Image classification data set "Dataset" (suyog46/ecoSort-Hackathon on GitHub). Class labels (2): biodegradable, non biodegradable.

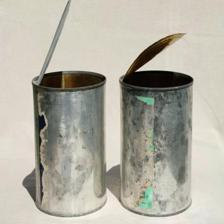
Label: non biodegradable

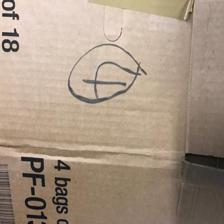
Label: biodegradable

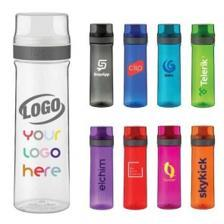
Label: non biodegradable

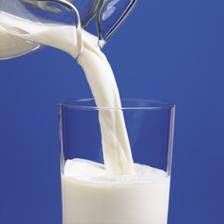
Label: biodegradable

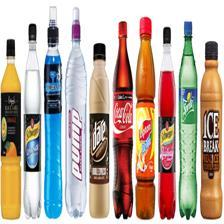
Label: non biodegradable

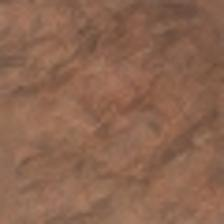
Label: biodegradable
